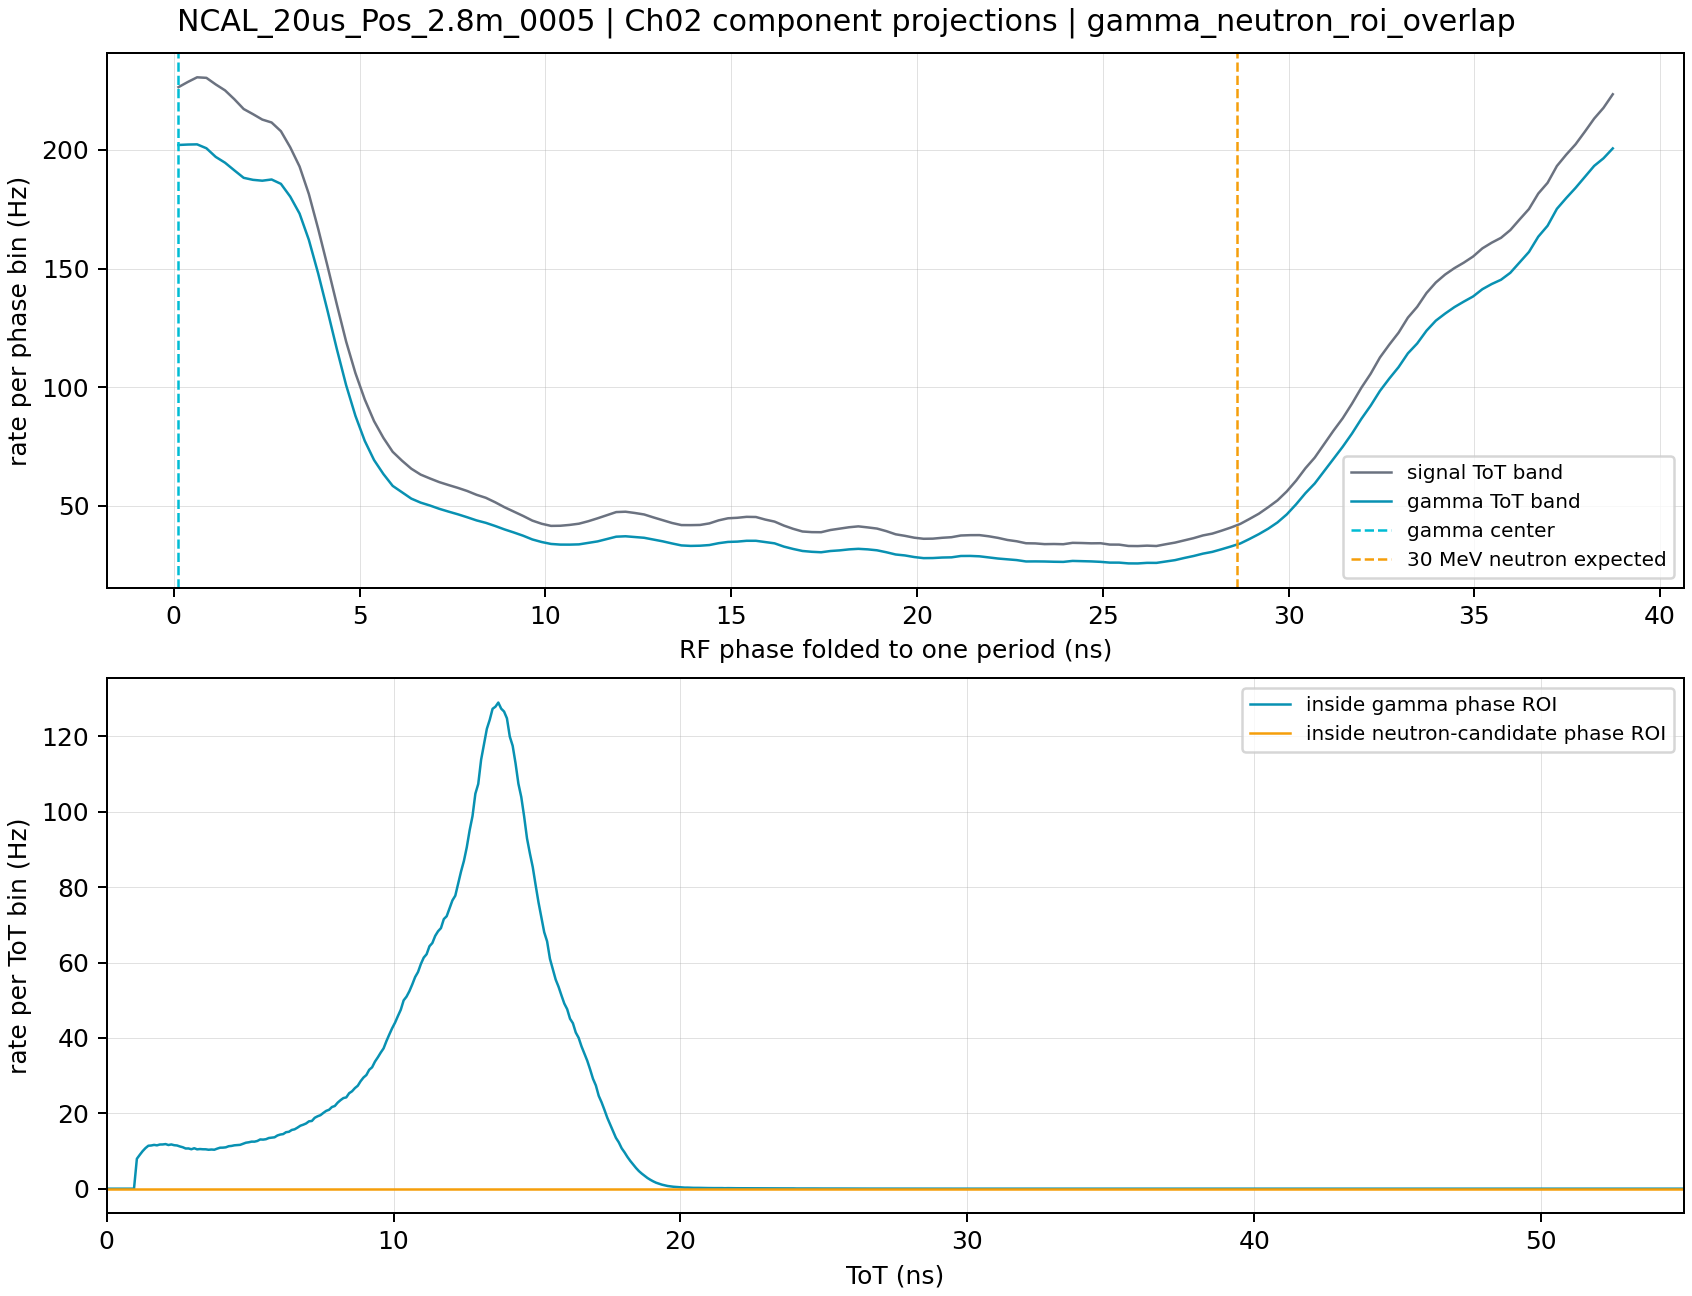

The file beside this chart, header and first rows:
run_key	component	axis	center_ns	counts	rate_hz
NCAL_20us_Pos_2.8m_0005	gamma	rf_phase	0.1253	890654	202.1
NCAL_20us_Pos_2.8m_0005	gamma	rf_phase	0.376	891440	202.3
NCAL_20us_Pos_2.8m_0005	gamma	rf_phase	0.6266	891784	202.3
NCAL_20us_Pos_2.8m_0005	gamma	rf_phase	0.8773	884532	200.7
NCAL_20us_Pos_2.8m_0005	gamma	rf_phase	1.128	868486	197
NCAL_20us_Pos_2.8m_0005	gamma	rf_phase	1.379	857698	194.6
NCAL_20us_Pos_2.8m_0005	gamma	rf_phase	1.629	843494	191.4
NCAL_20us_Pos_2.8m_0005	gamma	rf_phase	1.88	829644	188.2
NCAL_20us_Pos_2.8m_0005	gamma	rf_phase	2.13	825894	187.4
NCAL_20us_Pos_2.8m_0005	gamma	rf_phase	2.381	824292	187
NCAL_20us_Pos_2.8m_0005	gamma	rf_phase	2.632	826532	187.5
NCAL_20us_Pos_2.8m_0005	gamma	rf_phase	2.882	818428	185.7
NCAL_20us_Pos_2.8m_0005	gamma	rf_phase	3.133	794738	180.3
NCAL_20us_Pos_2.8m_0005	gamma	rf_phase	3.384	763294	173.2
NCAL_20us_Pos_2.8m_0005	gamma	rf_phase	3.634	714408	162.1
NCAL_20us_Pos_2.8m_0005	gamma	rf_phase	3.885	651976	147.9
NCAL_20us_Pos_2.8m_0005	gamma	rf_phase	4.136	583110	132.3
NCAL_20us_Pos_2.8m_0005	gamma	rf_phase	4.386	511878	116.1
NCAL_20us_Pos_2.8m_0005	gamma	rf_phase	4.637	444620	100.9
NCAL_20us_Pos_2.8m_0005	gamma	rf_phase	4.888	387590	87.94
NCAL_20us_Pos_2.8m_0005	gamma	rf_phase	5.138	341140	77.4
NCAL_20us_Pos_2.8m_0005	gamma	rf_phase	5.389	305448	69.3
NCAL_20us_Pos_2.8m_0005	gamma	rf_phase	5.64	279588	63.43
NCAL_20us_Pos_2.8m_0005	gamma	rf_phase	5.89	257480	58.42
NCAL_20us_Pos_2.8m_0005	gamma	rf_phase	6.141	245568	55.72
NCAL_20us_Pos_2.8m_0005	gamma	rf_phase	6.391	233818	53.05
NCAL_20us_Pos_2.8m_0005	gamma	rf_phase	6.642	226416	51.37
NCAL_20us_Pos_2.8m_0005	gamma	rf_phase	6.893	221012	50.14
NCAL_20us_Pos_2.8m_0005	gamma	rf_phase	7.143	214918	48.76
NCAL_20us_Pos_2.8m_0005	gamma	rf_phase	7.394	209688	47.58
NCAL_20us_Pos_2.8m_0005	gamma	rf_phase	7.645	204704	46.44
NCAL_20us_Pos_2.8m_0005	gamma	rf_phase	7.895	199216	45.2
NCAL_20us_Pos_2.8m_0005	gamma	rf_phase	8.146	193396	43.88
NCAL_20us_Pos_2.8m_0005	gamma	rf_phase	8.397	188840	42.85
NCAL_20us_Pos_2.8m_0005	gamma	rf_phase	8.647	183012	41.52
NCAL_20us_Pos_2.8m_0005	gamma	rf_phase	8.898	176658	40.08
NCAL_20us_Pos_2.8m_0005	gamma	rf_phase	9.149	170980	38.79
NCAL_20us_Pos_2.8m_0005	gamma	rf_phase	9.399	164976	37.43
NCAL_20us_Pos_2.8m_0005	gamma	rf_phase	9.65	157962	35.84
NCAL_20us_Pos_2.8m_0005	gamma	rf_phase	9.9	153202	34.76
NCAL_20us_Pos_2.8m_0005	gamma	rf_phase	10.15	149652	33.95
NCAL_20us_Pos_2.8m_0005	gamma	rf_phase	10.4	148442	33.68
NCAL_20us_Pos_2.8m_0005	gamma	rf_phase	10.65	148390	33.67
NCAL_20us_Pos_2.8m_0005	gamma	rf_phase	10.9	148860	33.77
NCAL_20us_Pos_2.8m_0005	gamma	rf_phase	11.15	151652	34.41
NCAL_20us_Pos_2.8m_0005	gamma	rf_phase	11.4	154374	35.03
NCAL_20us_Pos_2.8m_0005	gamma	rf_phase	11.65	158830	36.04
NCAL_20us_Pos_2.8m_0005	gamma	rf_phase	11.91	163136	37.01
NCAL_20us_Pos_2.8m_0005	gamma	rf_phase	12.16	163892	37.18
NCAL_20us_Pos_2.8m_0005	gamma	rf_phase	12.41	162482	36.87
NCAL_20us_Pos_2.8m_0005	gamma	rf_phase	12.66	161080	36.55
NCAL_20us_Pos_2.8m_0005	gamma	rf_phase	12.91	157778	35.8
NCAL_20us_Pos_2.8m_0005	gamma	rf_phase	13.16	154482	35.05
NCAL_20us_Pos_2.8m_0005	gamma	rf_phase	13.41	150540	34.16
NCAL_20us_Pos_2.8m_0005	gamma	rf_phase	13.66	146902	33.33
NCAL_20us_Pos_2.8m_0005	gamma	rf_phase	13.91	146006	33.13
NCAL_20us_Pos_2.8m_0005	gamma	rf_phase	14.16	146370	33.21
NCAL_20us_Pos_2.8m_0005	gamma	rf_phase	14.41	147600	33.49
NCAL_20us_Pos_2.8m_0005	gamma	rf_phase	14.66	151060	34.27
NCAL_20us_Pos_2.8m_0005	gamma	rf_phase	14.91	153388	34.8
... 2,810 more rows
